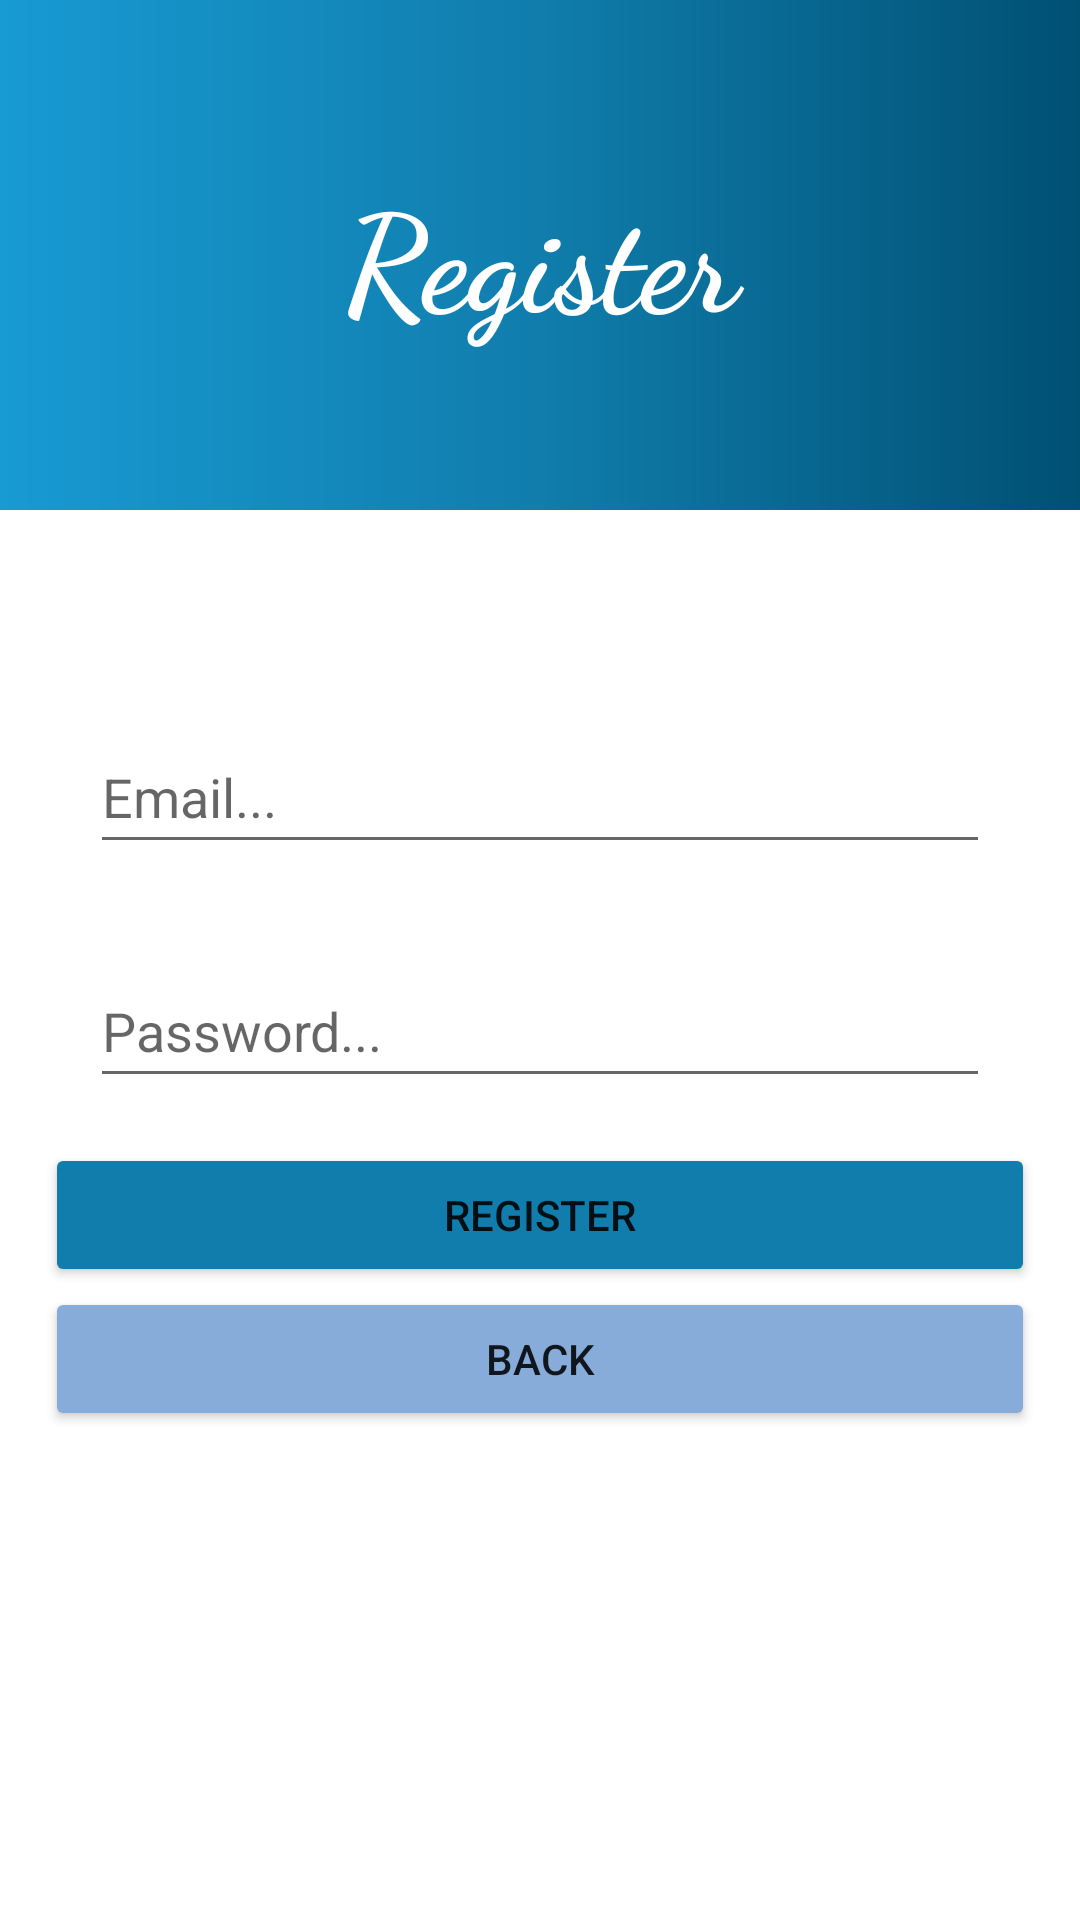

This screen was rendered from an Android layout file. Write that file and the resources it references.
<!-- AndroidManifest.xml: application theme Theme.DorProject -->
<!-- res/layout/content_register.xml -->
<?xml version="1.0" encoding="utf-8"?>
<RelativeLayout xmlns:android="http://schemas.android.com/apk/res/android"
    xmlns:app="http://schemas.android.com/apk/res-auto"
    xmlns:tools="http://schemas.android.com/tools"
    android:layout_width="match_parent"
    android:layout_height="match_parent"
    app:layout_behavior="@string/appbar_scrolling_view_behavior">

    <LinearLayout
        android:layout_width="match_parent"
        android:layout_height="170dp"
        android:id="@+id/header"
        android:orientation="vertical"
        android:background="@drawable/header">

        <TextView
            android:layout_width="match_parent"
            android:layout_height="match_parent"
            android:layout_gravity="center"
            android:fontFamily="cursive"
            android:gravity="center"
            android:text="@string/register"
            android:textColor="@color/white"
            android:textSize="45sp"
            android:textStyle="bold" />
    </LinearLayout>

    <LinearLayout
        android:layout_width="match_parent"
        android:layout_height="match_parent"
        android:layout_below="@+id/header"
        android:layout_marginTop="40dp"
        android:gravity="center_horizontal"
        android:orientation="vertical"
        android:padding="15dp">

        <EditText
            android:id="@+id/et_email_register"
            android:layout_width="match_parent"
            android:layout_height="wrap_content"
            android:layout_margin="15dp"
            android:autofillHints="emailAddress"
            android:drawableEnd="@drawable/email"
            android:ems="10"
            android:hint="Email..."
            android:minHeight="48dp"
            tools:ignore="HardcodedText"
            android:inputType="textEmailAddress" />

        <EditText
            android:inputType="textPassword"
            android:id="@+id/et_password_register"
            android:layout_width="match_parent"
            android:layout_height="wrap_content"
            android:layout_margin="15dp"
            android:autofillHints="password"
            android:drawableEnd="@drawable/ic_baseline_lock_24"
            android:ems="10"
            android:hint="@string/password1"
            android:minHeight="48dp" />

        <Button
            android:id="@+id/btn_register_register"
            android:layout_width="match_parent"
            android:layout_height="wrap_content"
            android:backgroundTint="@color/color2"
            android:text="@string/register" />
        <Button
            android:id="@+id/btn_back_register"
            android:layout_width="match_parent"
            android:layout_height="wrap_content"
            android:backgroundTint="#87ACDA"
            android:text="@string/back" />



        <ProgressBar
            android:layout_marginTop="40dp"
            android:id="@+id/progress_register"
            style="@android:style/Widget.DeviceDefault.Light.ProgressBar.Large"
            android:layout_width="wrap_content"
            android:layout_height="wrap_content"
            android:visibility="invisible"
            tools:visibility="visible"
            app:layout_constraintBottom_toBottomOf="parent"
            app:layout_constraintEnd_toEndOf="parent"
            app:layout_constraintStart_toStartOf="parent"
            app:layout_constraintTop_toBottomOf="parent"
            />
    </LinearLayout>



</RelativeLayout>
<!-- resources referenced by this layout -->
<resources>
  <color name="color2">#107DAC</color>
  <color name="white">#FFFFFFFF</color>
  <!-- drawable header (drawable) -->
  <?xml version="1.0" encoding="utf-8"?>
  <shape xmlns:android="http://schemas.android.com/apk/res/android">
      <gradient
          android:startColor="@color/color1"
          android:centerColor="@color/color2"
          android:endColor="@color/color3"
          android:type="linear"
          android:angle="180">
  
      </gradient>
  
  </shape>
  <string name="back">Back</string>
  <string name="password1">Password...</string>
  <string name="register">Register</string>
  <style name="Theme.DorProject" parent="Theme.MaterialComponents.DayNight.DarkActionBar">
          
          <item name="colorPrimary">@color/purple_500</item>
          <item name="colorPrimaryVariant">@color/purple_700</item>
          <item name="colorOnPrimary">@color/white</item>
          
          <item name="colorSecondary">@color/teal_200</item>
          <item name="colorSecondaryVariant">@color/teal_700</item>
          <item name="colorOnSecondary">@color/black</item>
          
          <item name="android:statusBarColor" tools:targetApi="l">?attr/colorPrimaryVariant</item>
          
      </style>
  <color name="color1">#005073</color>
  <color name="color3">#189AD3</color>
  <color name="purple_500">#8861BF</color>
  <color name="purple_700">#7655BF</color>
  <color name="teal_200">#FF03DAC5</color>
  <color name="teal_700">#FF018786</color>
  <color name="black">#FF000000</color>
</resources>
